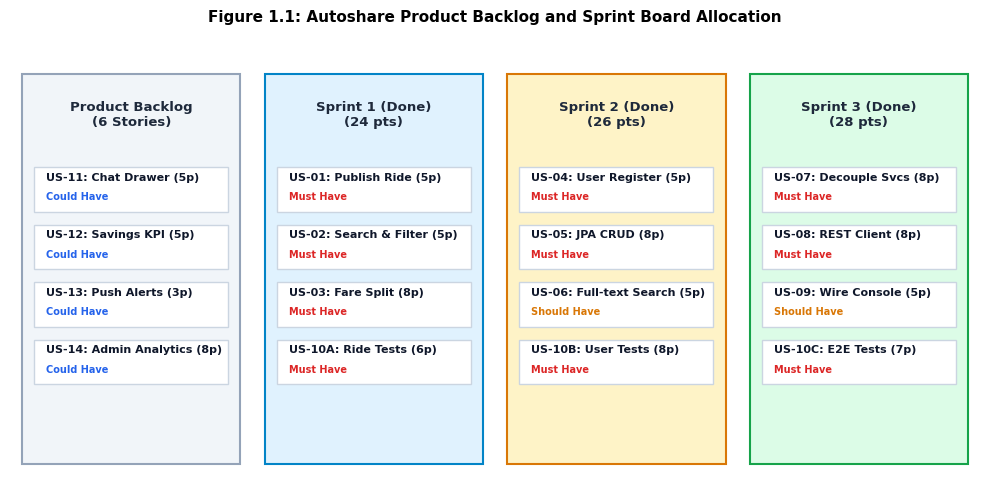
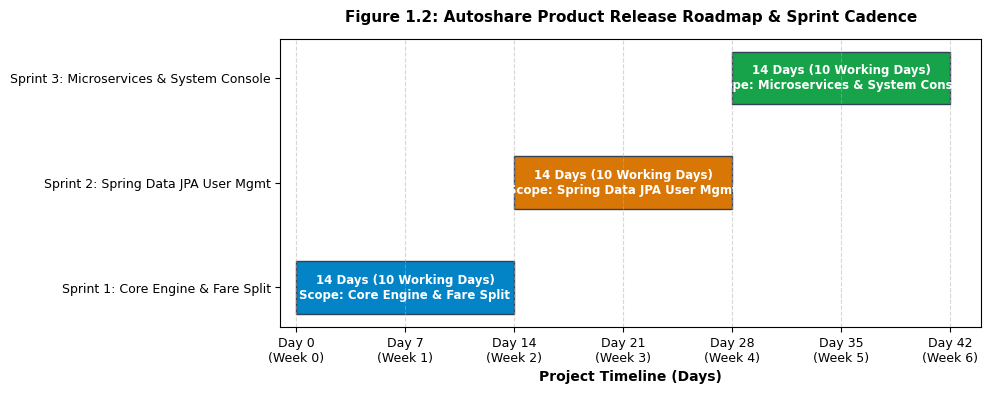
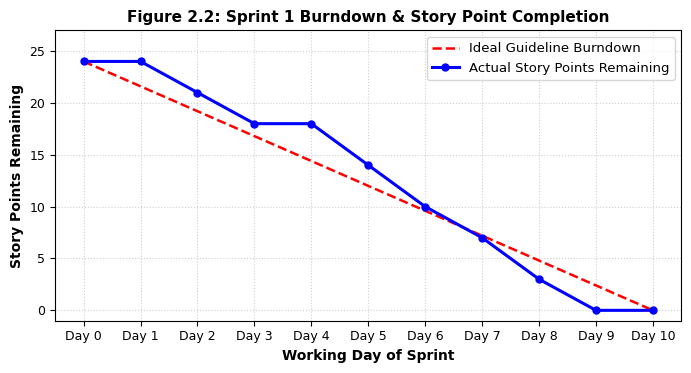
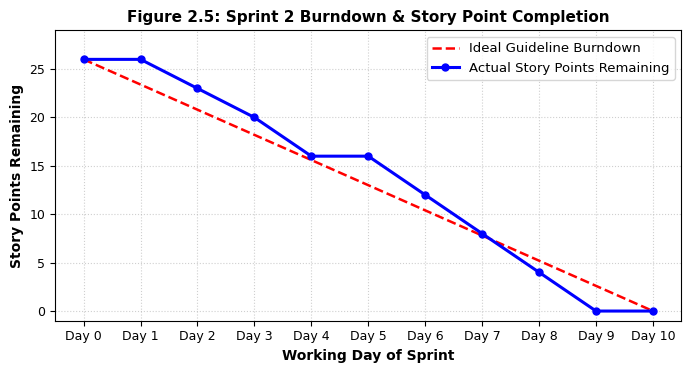
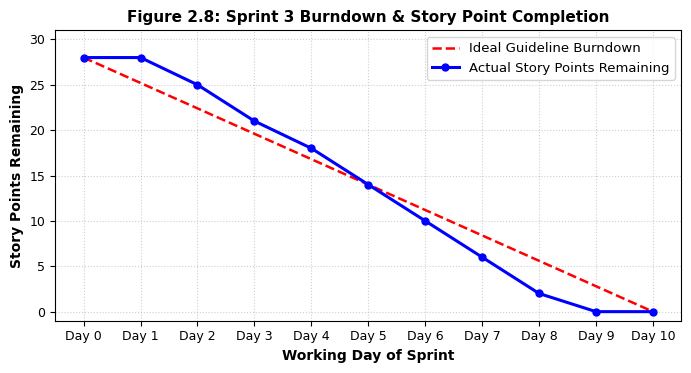
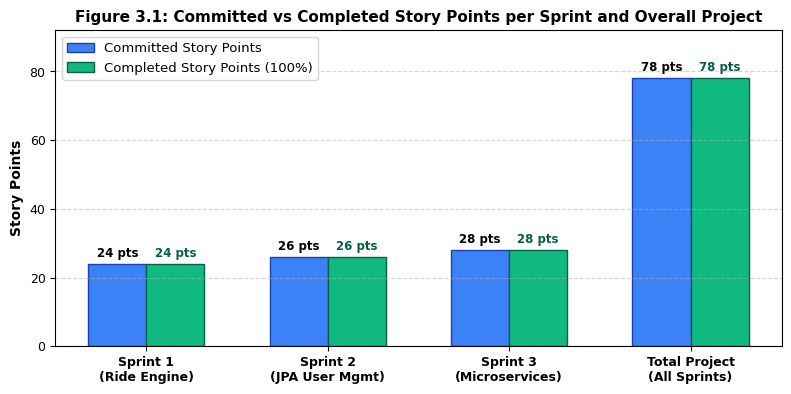
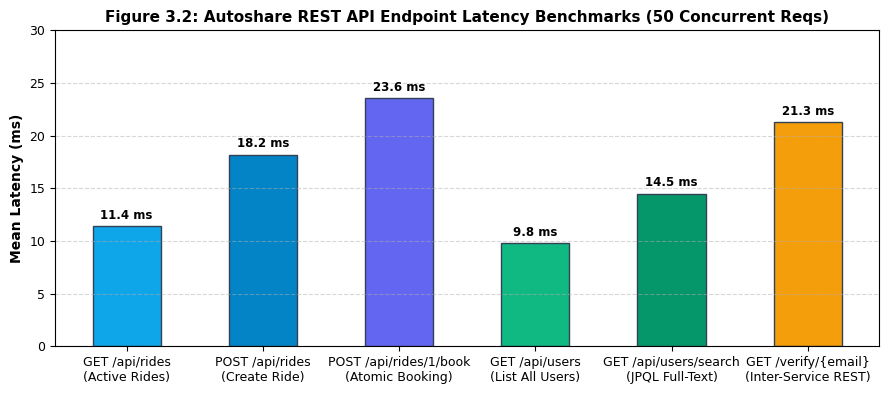

Reproduce these figures in Python, in order.
import matplotlib.pyplot as plt
import matplotlib.ticker as ticker
import numpy as np
import os

os.makedirs('docs/screenshots', exist_ok=True)

# Set clean aesthetic styling
plt.rcParams['font.family'] = 'DejaVu Sans'
plt.rcParams['font.size'] = 9.5
plt.rcParams['axes.titlesize'] = 11
plt.rcParams['axes.titleweight'] = 'bold'
plt.rcParams['axes.labelsize'] = 10
plt.rcParams['axes.labelweight'] = 'bold'
plt.rcParams['xtick.labelsize'] = 9
plt.rcParams['ytick.labelsize'] = 9
plt.rcParams['figure.titlesize'] = 12

# 1. Figure 1.1: Agile Product Backlog & Kanban Board
fig, ax = plt.subplots(figsize=(10, 5), dpi=200)
columns = ['Product Backlog\n(6 Stories)', 'Sprint 1 (Done)\n(24 pts)', 'Sprint 2 (Done)\n(26 pts)', 'Sprint 3 (Done)\n(28 pts)']
col_colors = ['#f1f5f9', '#e0f2fe', '#fef3c7', '#dcfce7']
border_colors = ['#94a3b8', '#0284c7', '#d97706', '#16a34a']

cards = [
    [("US-11: Chat Drawer (5p)", "Could Have"), ("US-12: Savings KPI (5p)", "Could Have"), ("US-13: Push Alerts (3p)", "Could Have"), ("US-14: Admin Analytics (8p)", "Could Have")],
    [("US-01: Publish Ride (5p)", "Must Have"), ("US-02: Search & Filter (5p)", "Must Have"), ("US-03: Fare Split (8p)", "Must Have"), ("US-10A: Ride Tests (6p)", "Must Have")],
    [("US-04: User Register (5p)", "Must Have"), ("US-05: JPA CRUD (8p)", "Must Have"), ("US-06: Full-text Search (5p)", "Should Have"), ("US-10B: User Tests (8p)", "Must Have")],
    [("US-07: Decouple Svcs (8p)", "Must Have"), ("US-08: REST Client (8p)", "Must Have"), ("US-09: Wire Console (5p)", "Should Have"), ("US-10C: E2E Tests (7p)", "Must Have")]
]

ax.set_xlim(0, 4)
ax.set_ylim(0, 5)
ax.axis('off')

for col_idx in range(4):
    rect = plt.Rectangle((col_idx + 0.05, 0.2), 0.9, 4.4, facecolor=col_colors[col_idx], edgecolor=border_colors[col_idx], linewidth=1.5)
    ax.add_patch(rect)
    ax.text(col_idx + 0.5, 4.3, columns[col_idx], ha='center', va='top', fontweight='bold', color='#1e293b')
    
    y_pos = 3.6
    for card_text, priority in cards[col_idx]:
        card_rect = plt.Rectangle((col_idx + 0.1, y_pos - 0.55), 0.8, 0.5, facecolor='white', edgecolor='#cbd5e1', linewidth=1)
        ax.add_patch(card_rect)
        ax.text(col_idx + 0.15, y_pos - 0.2, card_text, fontsize=8, fontweight='bold', color='#0f172a')
        
        p_color = '#dc2626' if priority == 'Must Have' else ('#d97706' if priority == 'Should Have' else '#2563eb')
        ax.text(col_idx + 0.15, y_pos - 0.42, priority, fontsize=7, color=p_color, fontweight='bold')
        y_pos -= 0.65

plt.title("Figure 1.1: Autoshare Product Backlog and Sprint Board Allocation", pad=12)
plt.tight_layout()
plt.savefig('docs/screenshots/figure_1_1_ms_planner_board.png', bbox_inches='tight')
plt.close()

# 2. Figure 1.2: Release Plan Gantt
fig, ax = plt.subplots(figsize=(10, 4), dpi=200)
sprints = ['Sprint 1: Core Engine & Fare Split', 'Sprint 2: Spring Data JPA User Mgmt', 'Sprint 3: Microservices & System Console']
start_days = [0, 14, 28]
durations = [14, 14, 14]
colors = ['#0284c7', '#d97706', '#16a34a']

for i in range(3):
    ax.barh(sprints[i], durations[i], left=start_days[i], color=colors[i], height=0.5, edgecolor='#334155', linewidth=1)
    ax.text(start_days[i] + 7, i, f"14 Days (10 Working Days)\nScope: {sprints[i].split(':')[1].strip()}", ha='center', va='center', color='white', fontweight='bold', fontsize=8.5)

ax.set_xlabel("Project Timeline (Days)")
ax.set_xlim(-1, 44)
ax.set_xticks(range(0, 45, 7))
ax.set_xticklabels([f"Day {d}\n(Week {d//7})" for d in range(0, 45, 7)])
ax.grid(axis='x', linestyle='--', alpha=0.5)
ax.set_title("Figure 1.2: Autoshare Product Release Roadmap & Sprint Cadence", pad=12)
plt.tight_layout()
plt.savefig('docs/screenshots/figure_1_2_release_plan.png', bbox_inches='tight')
plt.close()

# 3. Burndown Charts for Sprints 1, 2, 3
for sp_num, sp_pts in [(1, 24), (2, 26), (3, 28)]:
    fig, ax = plt.subplots(figsize=(7, 3.8), dpi=200)
    days = list(range(0, 11))
    ideal = [sp_pts - (sp_pts/10)*d for d in days]
    
    # realistic actual burn
    if sp_num == 1:
        actual = [24, 24, 21, 18, 18, 14, 10, 7, 3, 0, 0]
    elif sp_num == 2:
        actual = [26, 26, 23, 20, 16, 16, 12, 8, 4, 0, 0]
    else:
        actual = [28, 28, 25, 21, 18, 14, 10, 6, 2, 0, 0]
        
    ax.plot(days, ideal, 'r--', label='Ideal Guideline Burndown', linewidth=1.8)
    ax.plot(days, actual, 'b-o', label='Actual Story Points Remaining', linewidth=2.2, markersize=5)
    
    ax.set_xlabel("Working Day of Sprint")
    ax.set_ylabel("Story Points Remaining")
    ax.set_title(f"Figure 2.{sp_num*3 - 1}: Sprint {sp_num} Burndown & Story Point Completion")
    ax.set_xticks(days)
    ax.set_xticklabels([f"Day {d}" for d in days])
    ax.set_ylim(-1, sp_pts + 3)
    ax.grid(True, linestyle=':', alpha=0.6)
    ax.legend(loc='upper right', frameon=True)
    plt.tight_layout()
    plt.savefig(f'docs/screenshots/figure_2_{sp_num}_burndown.png', bbox_inches='tight')
    plt.close()

# 4. Figure 3.1: Committed vs Completed Story Points across Sprints
fig, ax = plt.subplots(figsize=(8, 4), dpi=200)
sprint_labels = ['Sprint 1\n(Ride Engine)', 'Sprint 2\n(JPA User Mgmt)', 'Sprint 3\n(Microservices)', 'Total Project\n(All Sprints)']
committed = [24, 26, 28, 78]
completed = [24, 26, 28, 78]

x = np.arange(len(sprint_labels))
width = 0.32

rects1 = ax.bar(x - width/2, committed, width, label='Committed Story Points', color='#3b82f6', edgecolor='#1e40af')
rects2 = ax.bar(x + width/2, completed, width, label='Completed Story Points (100%)', color='#10b981', edgecolor='#065f46')

ax.set_ylabel('Story Points')
ax.set_title('Figure 3.1: Committed vs Completed Story Points per Sprint and Overall Project')
ax.set_xticks(x)
ax.set_xticklabels(sprint_labels, fontweight='bold')
ax.set_ylim(0, 92)
ax.legend(loc='upper left')
ax.grid(axis='y', linestyle='--', alpha=0.5)

for rect in rects1:
    h = rect.get_height()
    ax.annotate(f'{h} pts', xy=(rect.get_x() + rect.get_width() / 2, h), xytext=(0, 3), textcoords="offset points", ha='center', va='bottom', fontsize=8.5, fontweight='bold')

for rect in rects2:
    h = rect.get_height()
    ax.annotate(f'{h} pts', xy=(rect.get_x() + rect.get_width() / 2, h), xytext=(0, 3), textcoords="offset points", ha='center', va='bottom', fontsize=8.5, fontweight='bold', color='#065f46')

plt.tight_layout()
plt.savefig('docs/screenshots/figure_3_1_committed_vs_completed.png', bbox_inches='tight')
plt.close()

# 5. Figure 3.2: REST API Latency Benchmark
fig, ax = plt.subplots(figsize=(9, 4), dpi=200)
endpoints = [
    'GET /api/rides\n(Active Rides)',
    'POST /api/rides\n(Create Ride)',
    'POST /api/rides/1/book\n(Atomic Booking)',
    'GET /api/users\n(List All Users)',
    'GET /api/users/search\n(JPQL Full-Text)',
    'GET /verify/{email}\n(Inter-Service REST)'
]
latencies = [11.4, 18.2, 23.6, 9.8, 14.5, 21.3]
colors = ['#0ea5e9', '#0284c7', '#6366f1', '#10b981', '#059669', '#f59e0b']

bars = ax.bar(endpoints, latencies, color=colors, width=0.5, edgecolor='#334155')
ax.set_ylabel('Mean Latency (ms)')
ax.set_title('Figure 3.2: Autoshare REST API Endpoint Latency Benchmarks (50 Concurrent Reqs)')
ax.set_ylim(0, 30)
ax.axhline(50, color='red', linestyle='--', alpha=0.6, label='SLA Target (<50 ms)')
ax.grid(axis='y', linestyle='--', alpha=0.5)

for bar in bars:
    h = bar.get_height()
    ax.annotate(f'{h} ms', xy=(bar.get_x() + bar.get_width() / 2, h), xytext=(0, 3), textcoords="offset points", ha='center', va='bottom', fontsize=8.5, fontweight='bold')

plt.tight_layout()
plt.savefig('docs/screenshots/figure_3_2_latency_benchmark.png', bbox_inches='tight')
plt.close()

print("Charts successfully generated.")
